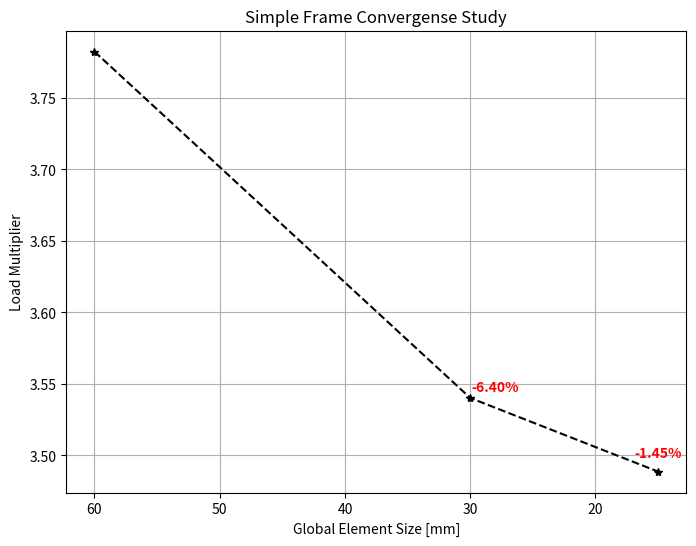

This figure's Python source:
# Simple Frame Buckling Analysis
# Convergense Study


import matplotlib.pyplot as plt
import numpy as np

Esize = [60, 30, 15]                # Global Element Size
gamma = [3.7823, 3.5401, 3.4886]    # Load Multiplier from Buckling Analysis

per = np.zeros(len(gamma))

# Relative percentage change
per[0] = 0
per[1] = (gamma[1]-gamma[0])/gamma[0]*100
per[2] = (gamma[2]-gamma[1])/gamma[1]*100

# Print Statistics
print(f"Percentage change: \n {per[0]} \n {per[1]} \n {per[2]}")

# Plot Statistics

plt.figure(figsize=(8,6))

plt.plot(Esize,gamma,"--*",color="Black",label="Data Points")
plt.text(Esize[1] - 2, gamma[1] + 0.005, f"{per[1]:.2f}%", 
             color="red", fontsize=10, fontweight='bold', ha='center')
plt.text(Esize[2] - 0, gamma[2] + 0.01, f"{per[2]:.2f}%", 
             color="red", fontsize=10, fontweight='bold', ha='center')


plt.grid()
plt.gca().invert_xaxis()
plt.xlabel("Global Element Size [mm]")
plt.ylabel("Load Multiplier")
plt.title("Simple Frame Convergense Study")

# Save Figure
plt.savefig(r"02_FEA\Mesh_Convergence_Study.png", dpi=300, bbox_inches='tight')

# Show Figure
plt.show()
